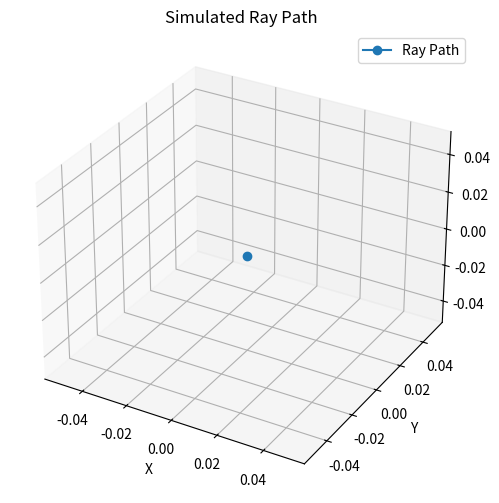

Here is the Python script that generated this plot:
import numpy as np
import matplotlib.pyplot as plt

def sampleTemperature(p):
    """Sample temperature at a given point (mock function)."""
    return 300 + 10 * p[0]  # Example temperature field

def custom_refract(I, N, eta):
    """
    Calculate the refraction vector using Snell's law.

    Parameters:
    - I (numpy array): Incident vector (3D, normalized)
    - N (numpy array): Surface normal vector (3D, normalized)
    - eta (float): Index of refraction ratio (n1 / n2)

    Returns:
    - numpy array: Refracted vector (3D) or None if total internal reflection occurs
    """
    I = I / np.linalg.norm(I)
    N = N / np.linalg.norm(N)
    cosThetaI = -np.dot(I, N)
    k = 1.0 - eta**2 * (1.0 - cosThetaI**2)
    if k < 0.0:
        return None  # Total internal reflection
    return eta * I + (eta * cosThetaI - np.sqrt(k)) * N

def etaFromTemperatures(t1, t2):
    """Calculate the refractive index ratio based on temperatures."""
    return 1 + 0.000292 * t1 / t2

def normalFromPoints(p1, p2):
    """Calculate the normal vector at a point based on temperature gradient."""
    delta = 0.01  # Small step for finite difference
    t1 = sampleTemperature(p1)
    t2 = sampleTemperature(p2 + np.array([0, 0, delta]))
    gradient_z = (t2 - t1) / delta
    gradient = np.array([0, 0, gradient_z])
    return gradient / np.linalg.norm(gradient)

def simulate_ray_path(start_point, initial_direction, steps, delta_step):
    """
    Simulate the ray path across a varying temperature field.

    Parameters:
    - start_point (numpy array): Initial 3D position of the ray
    - initial_direction (numpy array): Initial 3D direction of the ray (normalized)
    - steps (int): Number of steps to simulate
    - delta_step (float): Step size for ray traversal

    Returns:
    - numpy array: Array of ray positions
    """
    path = [start_point]
    direction = initial_direction / np.linalg.norm(initial_direction)
    current_point = start_point

    for _ in range(steps):
        next_point = current_point + direction * delta_step
        normal = normalFromPoints(current_point, next_point)
        t1 = sampleTemperature(current_point)
        t2 = sampleTemperature(next_point)
        eta = etaFromTemperatures(t1, t2)
        refracted_dir = custom_refract(direction, normal, eta)

        if refracted_dir is None:
            break  # Stop simulation if total internal reflection occurs

        direction = refracted_dir / np.linalg.norm(refracted_dir)
        path.append(next_point)
        current_point = next_point

    return np.array(path)

# Initial parameters
start_point = np.array([0.0, 0.0, 0.0])  # Start at origin
initial_direction = np.array([1.0, 0.0, 0.0])  # Move along +Z direction
steps = 100  # Number of steps to simulate
delta_step = 1  # Step size

# Simulate the ray path
ray_path = simulate_ray_path(start_point, initial_direction, steps, delta_step)

# Plot the ray path
fig = plt.figure(figsize=(8, 6))
ax = fig.add_subplot(111, projection='3d')
ax.plot(ray_path[:, 0], ray_path[:, 1], ray_path[:, 2], label='Ray Path', marker='o')
ax.set_xlabel('X')
ax.set_ylabel('Y')
ax.set_zlabel('Z')
ax.set_title('Simulated Ray Path')
ax.legend()
plt.show()
